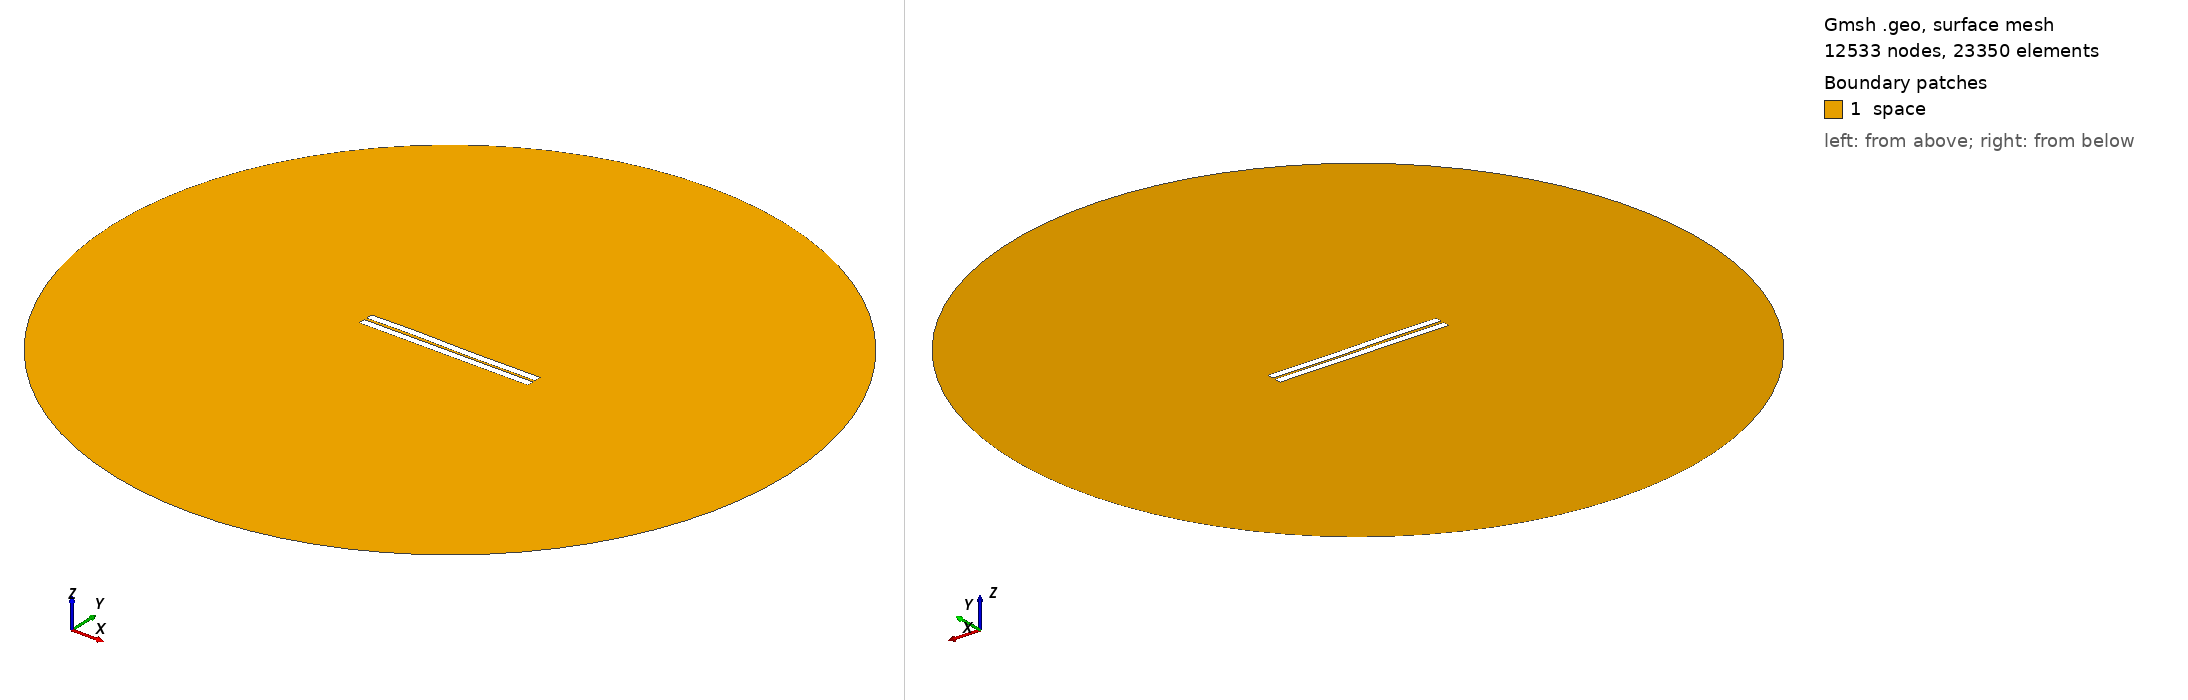

Gmsh geometry script, surface-meshed: 12533 nodes, 23350 surface elements. Boundary patches (legend numbers): 1 space. Left view from above one corner, right view from below the opposite corner. Legend entries are the model's physical surfaces. The drawing asked Gmsh for element sizes between 1% and 20% of the model's largest extent; the script's own settings can give other sizes.

=== 74.geo (drawn) ===
//---------------------------------------
// Geometry kernel
//---------------------------------------

SetFactory("OpenCASCADE");



//---------------------------------------
// Parameters of the geometry
//---------------------------------------

// Overetch of the upper plate
overetch = 0.0;

// Distance between the plates
distance = 1.5;

// Discretization over the x axis (for the deformation)
nx = 50; 

// Length of the plate
L = 100 - overetch; 

// Number of modes
n = 4; 

// 1st mode coefficient
coeff(1) = -0.15;
beta(1) = 0.596864 * 3.1415926535 / L;

// 2nd mode coefficient
coeff(2) = 0.0;
beta(2) = 1.49418 * 3.1415926535 / L;

// 3rd mode coefficient
coeff(3) = 0.15;
beta(3) = 2.50025 * 3.1415926535 / L;

// 4th mode coefficient
coeff(4) = 0.07499999999999998;
beta(4) = 3.49999 * 3.1415926535 / L;



//---------------------------------------
// Upper plate (deformed rectangle)
//---------------------------------------

// Coordiantes of the upper plate
xmin = -50;
xmax = 50 - overetch;

// Height of the upper plate
yheight = 4 - 2 * overetch;

// Indexes of the points
UpperID[] = {};
LowerID[] = {};
LeftID[] = {};
RightID[] = {};

// Point index
p = 1;

// Horizontal edges
For i In {1:nx}
    x = xmin + (i-1)*(xmax - xmin)/(nx-1);

    y_bottom = distance / 2 + overetch;
    For j In {1:n}
        C = (Cosh(beta(j)*L) + Cos(beta(j)*L)) / (Sinh(beta(j)*L) + Sin(beta(j)*L));
        y_bottom  = y_bottom + coeff(j) * (Cosh(beta(j)*(x+50)) - Cos(beta(j)*(x+50)) - C * (Sinh(beta(j)*(x+50)) - Sin(beta(j)*(x+50))));
    EndFor

    y_top = y_bottom + yheight;

    Point(p) = {x, y_top, 0, 1.0};
    UpperID[i] = p;
    p = p + 1;

    Point(p) = {x, y_bottom, 0, 1.0};
    LowerID[i] = p;
    p = p + 1;
EndFor

// Create point lists
UpperPts[] = {}; LowerPts[] = {};
For i In {1:nx}
  UpperPts[] += {UpperID[i]};
  LowerPts[] += {LowerID[i]};
EndFor

// Build splines
Spline(1) = {UpperPts[]};
Spline(2) = {LowerPts[]};
Line(3) = {LowerPts[nx-1], UpperPts[nx-1]};
Line(4) = {LowerPts[0], UpperPts[0]};

// Build the plane surface
Curve Loop(1) = {2, 3, -1, -4};
Plane Surface(1) = {1};



//---------------------------------------
// Lower plate (rectangle)
//---------------------------------------

// Vertices
Point(1001) = {-50, -1, 0, 1.0};
Point(1002) = { 50, -1, 0, 1.0};
Point(1003) = { 50,  -5, 0, 1.0};
Point(1004) = {-50,  -5, 0, 1.0};

// Edges
Line(5) = {1001, 1002};
Line(6) = {1002, 1003};
Line(7) = {1003, 1004};
Line(8) = {1004, 1001};

// Plane surface
Line Loop(2) = {5, 6, 7, 8};
Plane Surface(2) = {2}; 



//---------------------------------------
// Outer (fictious) boundary
//---------------------------------------

// Points
Point(1005) = {0, 0, 0};       // Center
Point(1006) = {200, 0, 0};     // Start point
Point(1007) = {0, 200, 0};     // 90 degrees
Point(1008) = {-200, 0, 0};    // 180 degrees
Point(1009) = {0, -200, 0};    // 270 degrees

// Circle arcs (each needs start, center, end)
Circle(9) = {1006, 1005, 1007};
Circle(10) = {1007, 1005, 1008};
Circle(11) = {1008, 1005, 1009};
Circle(12) = {1009, 1005, 1006};

// Plane surface for the entire domain
Curve Loop(3) = {9, 10, 11, 12};
Surface(3) = {3};

// Subtract the plates from the whole domain to obtain the actual domain where we want to solve the equations
BooleanDifference{ Surface{3}; Delete; }{ Surface{1}; Surface{2}; Delete; }




//---------------------------------------
// Transfinite Lines/Curves
//---------------------------------------

// Set the number of points on the boundaries
r = 7;

// Plates
Transfinite Curve {1, 2} = 50*r Using Progression 1;
Transfinite Curve {3, 4} = 2*r Using Progression 1;
Transfinite Line {5, 7} = 50*r Using Progression 1;
Transfinite Line {6, 8} = 2*r Using Progression 1;

// Outer boundary
Transfinite Line {9, 10, 11, 12} = 20 Using Progression 1;



//---------------------------------------
// Physical groups
//---------------------------------------                

// Physical curves (boundaries)
Physical Line("force_segment", 10) = {2};
Physical Line("upper_plate", 11) = {1, 3, 4};
Physical Line("lower_plate", 12) = {5, 6, 7, 8};
Physical Line("boundary", 20) = {9, 10, 11, 12};

// Physical Surfaces
Physical Surface("space", 30) = {3};



//---------------------------------------
// 6. Generate the Mesh
//---------------------------------------

// 2D mesh generation
Mesh 2;
